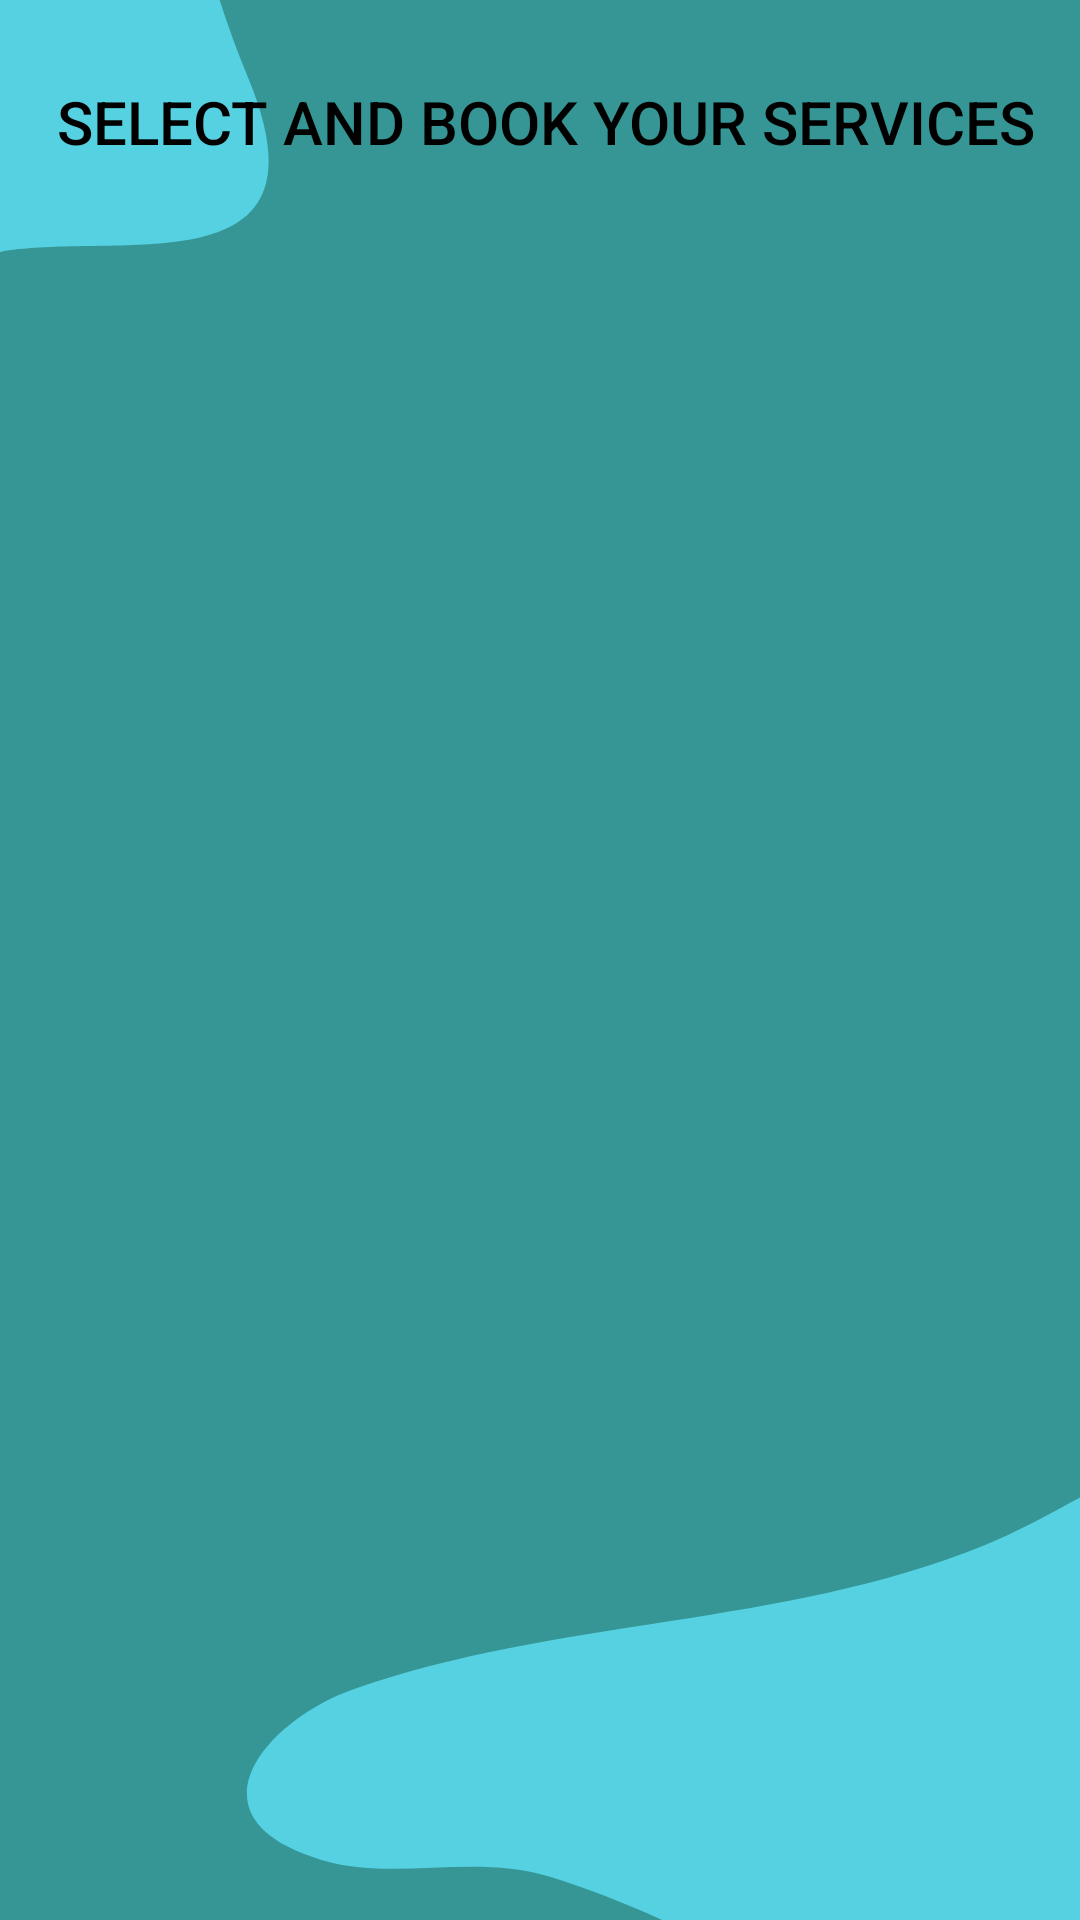

Produce the Android XML layout that renders to this screen, including the resource entries it uses.
<!-- AndroidManifest.xml: application theme Theme.STYLESPHERE -->
<!-- res/layout/fragment_service.xml -->
<?xml version="1.0" encoding="utf-8"?>
<RelativeLayout xmlns:android="http://schemas.android.com/apk/res/android"
    xmlns:tools="http://schemas.android.com/tools"
    android:layout_width="match_parent"
    android:layout_height="match_parent"
    xmlns:app="http://schemas.android.com/apk/res-auto"
    android:background="@drawable/pnu1"
    tools:context=".ServiceFragment">


    <TextView
        android:id="@+id/textView"
        android:layout_width="wrap_content"
        android:layout_height="wrap_content"
        android:layout_alignParentStart="true"
        android:layout_alignParentLeft="true"
        android:layout_alignParentTop="true"
        android:layout_alignParentRight="true"
        android:layout_marginStart="19dp"
        android:layout_marginLeft="19dp"
        android:layout_marginTop="27dp"
        android:layout_marginRight="63dp"
        android:fontFamily="sans-serif-medium"
        android:text="SELECT AND BOOK YOUR SERVICES"
        android:textColor="@color/black"
        android:textSize="20sp"
        android:textStyle="normal" />

    <Button
        android:id="@+id/selectServiceButton"
        android:layout_width="wrap_content"
        android:layout_height="wrap_content"
        android:text="Select Service"
        android:layout_centerHorizontal="true"
        android:visibility="invisible"
        android:layout_marginTop="16dp"/>

    <androidx.recyclerview.widget.RecyclerView
        android:id="@+id/recyclerView"
        android:layout_width="match_parent"
        android:layout_height="578dp"
        android:layout_alignParentLeft="true"
        android:layout_alignParentTop="true"
        android:layout_alignParentRight="true"
        android:layout_marginLeft="0dp"
        android:layout_marginTop="74dp"
        android:layout_marginRight="0dp" />
</RelativeLayout>
<!-- resources referenced by this layout -->
<resources>
  <!-- drawable pnu1: png bitmap (drawable-v24, 23026 bytes) -->
  <style name="Theme.STYLESPHERE" parent="Theme.AppCompat.Light.NoActionBar">
          
          <item name="colorPrimary">@color/purple_500</item>
          <item name="colorPrimaryVariant">@color/purple_700</item>
          <item name="colorOnPrimary">@color/white</item>
          
          <item name="colorSecondary">@color/teal_200</item>
          <item name="colorSecondaryVariant">@color/teal_700</item>
          <item name="colorOnSecondary">@color/black</item>
          
          <item name="android:statusBarColor">?attr/colorPrimaryVariant</item>
          
      </style>
  <!-- not gathered from this repository: default colours our renderer supplied (Android Studio template values) -->
  <color name="purple_500">#FF6200EE</color>
  <color name="purple_700">#FF3700B3</color>
  <color name="teal_200">#FF03DAC5</color>
  <color name="teal_700">#FF018786</color>
  <color name="black">#FF000000</color>
  <color name="white">#FFFFFFFF</color>
</resources>
